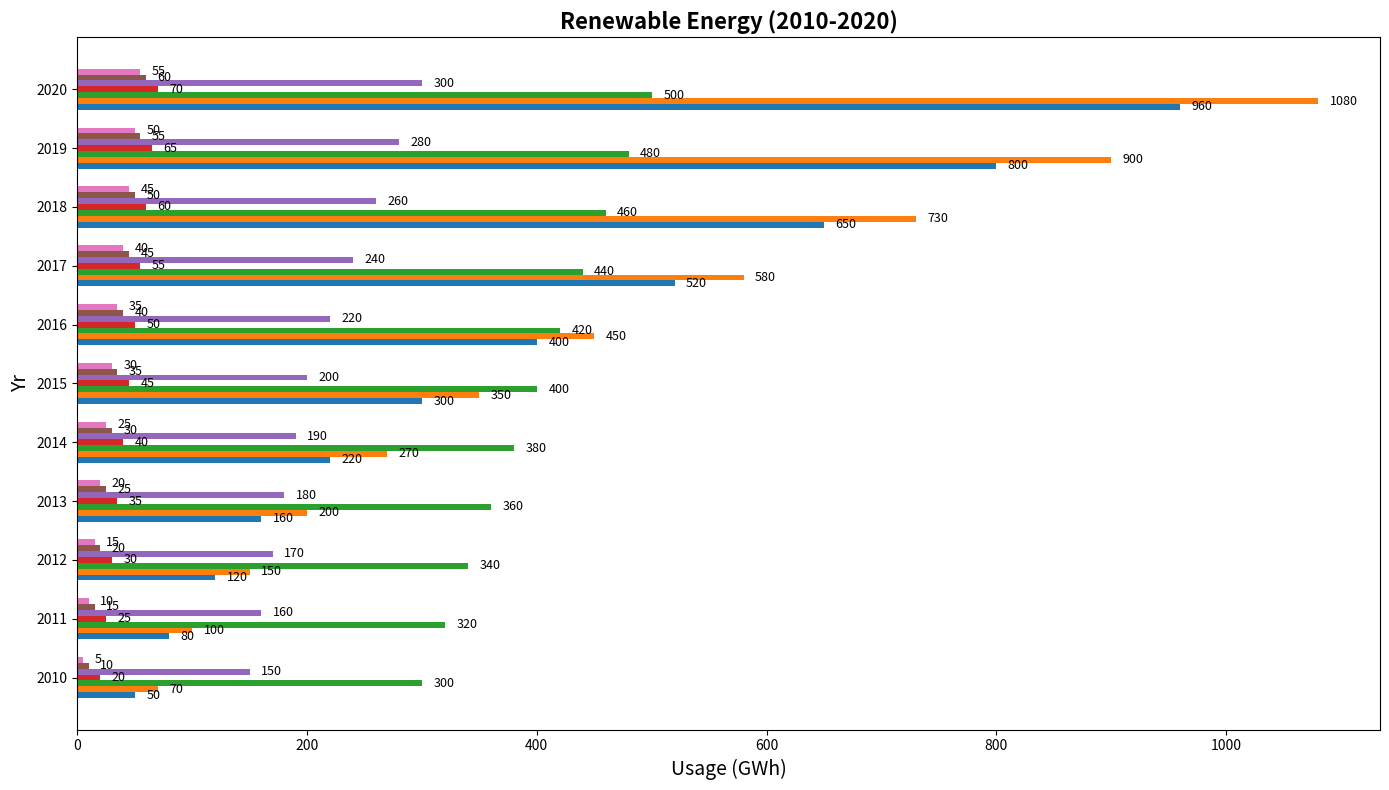

Recreate this plot in Python.
import matplotlib.pyplot as plt
import numpy as np

years = np.arange(2010, 2021)
solar_energy = [50, 80, 120, 160, 220, 300, 400, 520, 650, 800, 960]
wind_energy = [70, 100, 150, 200, 270, 350, 450, 580, 730, 900, 1080]
hydro_energy = [300, 320, 340, 360, 380, 400, 420, 440, 460, 480, 500]
geothermal_energy = [20, 25, 30, 35, 40, 45, 50, 55, 60, 65, 70]
biomass_energy = [150, 160, 170, 180, 190, 200, 220, 240, 260, 280, 300]
tidal_energy = [10, 15, 20, 25, 30, 35, 40, 45, 50, 55, 60]  
wave_energy = [5, 10, 15, 20, 25, 30, 35, 40, 45, 50, 55]  

energy_data = [solar_energy, wind_energy, hydro_energy, geothermal_energy, biomass_energy, tidal_energy, wave_energy]

fig, ax = plt.subplots(figsize=(14, 8))
bar_width = 0.1
y_pos = np.arange(len(years))

for idx, energy in enumerate(energy_data):
    ax.barh(y_pos + idx * bar_width, energy, bar_width)

ax.set_ylabel('Yr', fontsize=14)
ax.set_xlabel('Usage (GWh)', fontsize=14)
ax.set_title('Renewable Energy (2010-2020)', fontsize=16, fontweight='bold')
ax.set_yticks(y_pos + bar_width * (len(energy_data) - 1) / 2)
ax.set_yticklabels(years)

for idx, energy in enumerate(energy_data):
    for pos, val in enumerate(energy):
        ax.text(val + 10, pos + idx * bar_width, f'{val}', va='center', ha='left', fontsize=9)
        
plt.tight_layout()
plt.show()
